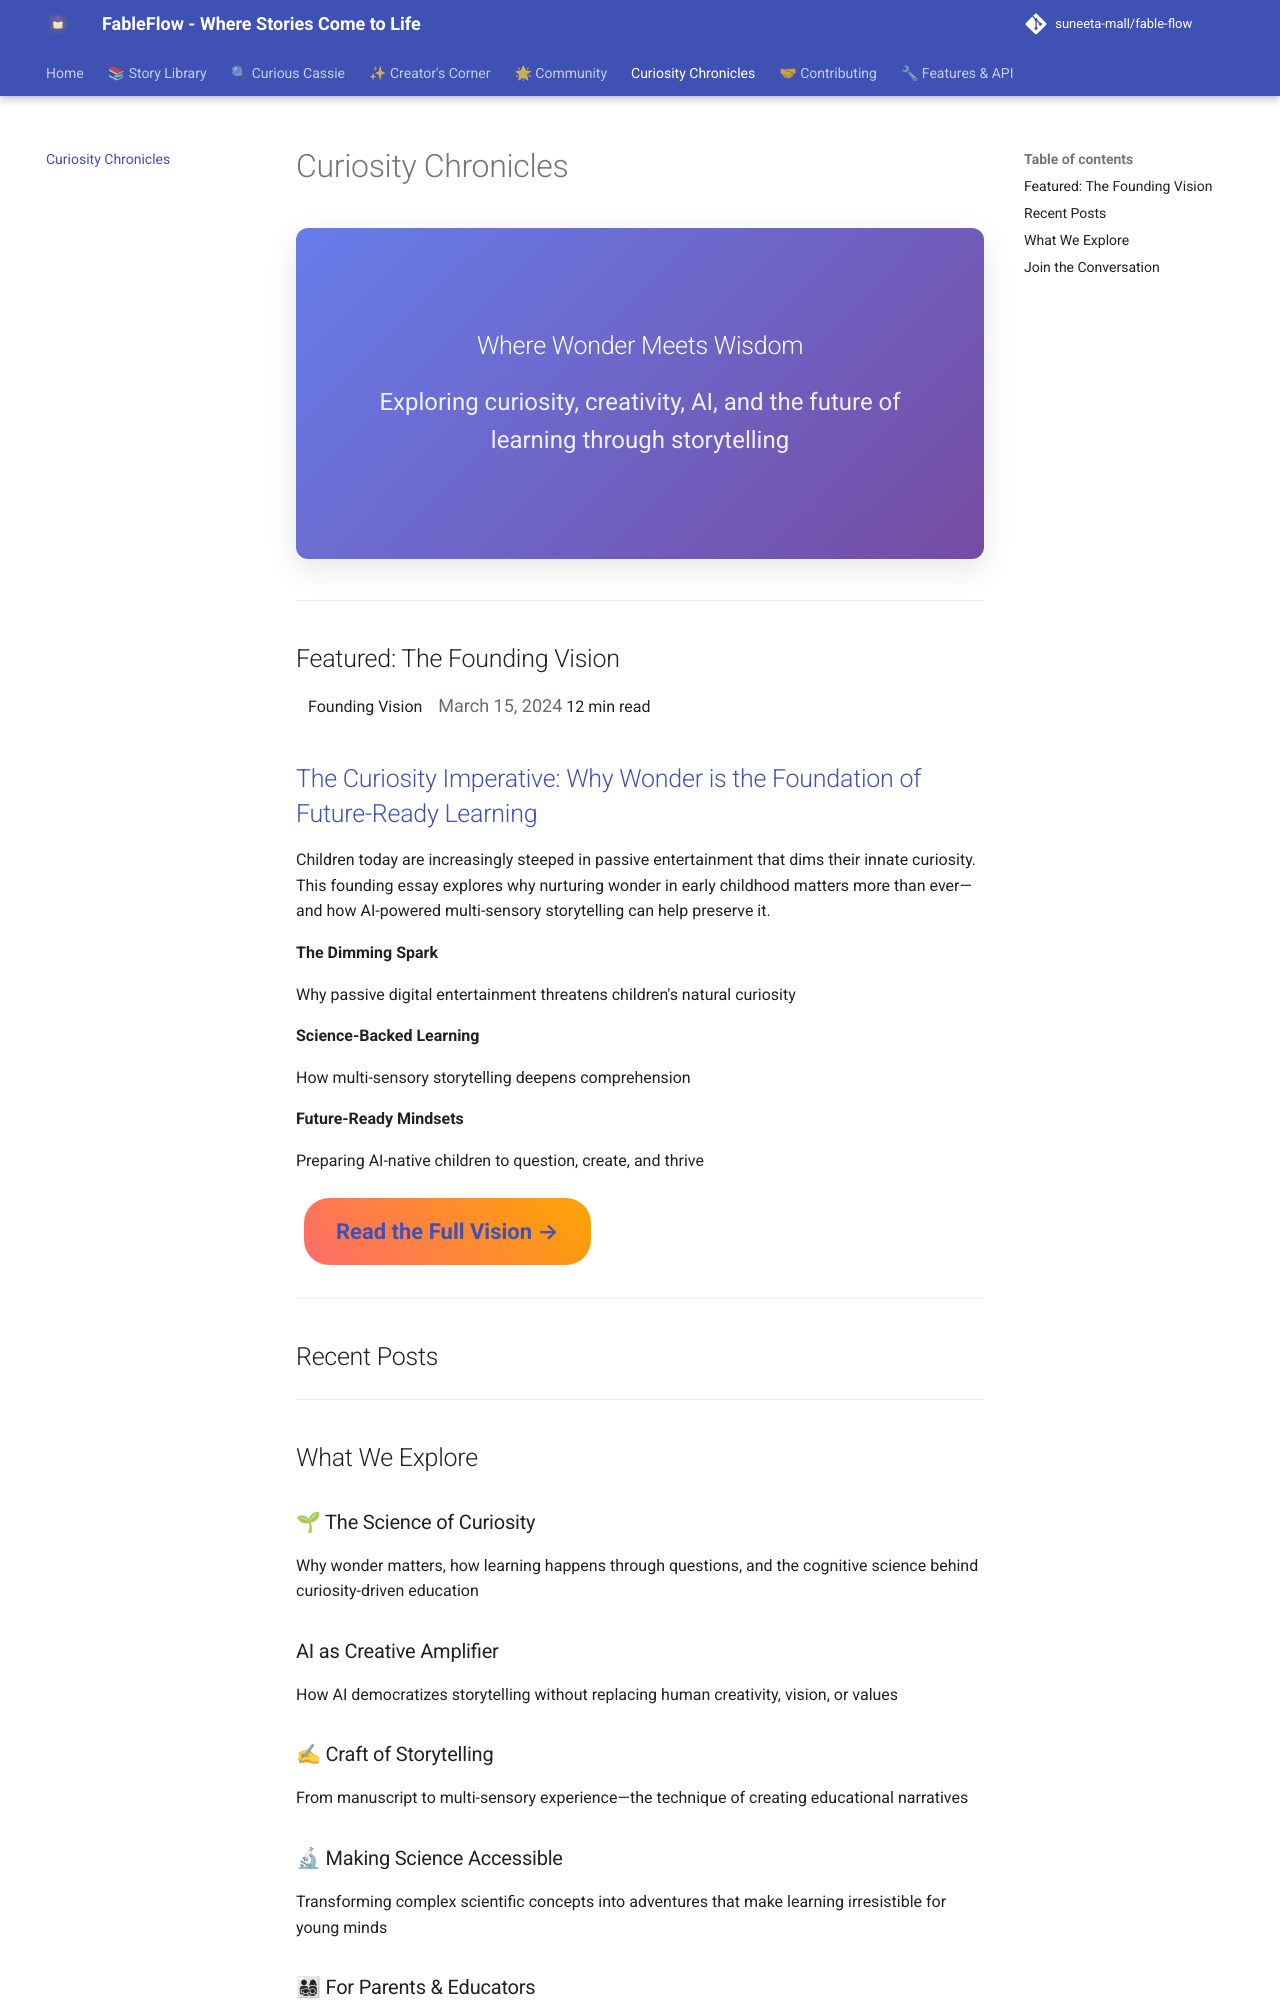

repository: suneeta-mall/fable-flow · page: blog/index.html · generator: mkdocs

---
title: Curiosity Chronicles
---

# Curiosity Chronicles

<div align="center" class="blog-hero">
  <h2>Where Wonder Meets Wisdom</h2>
  <p class="blog-subtitle">Exploring curiosity, creativity, AI, and the future of learning through storytelling</p>
</div>

---
